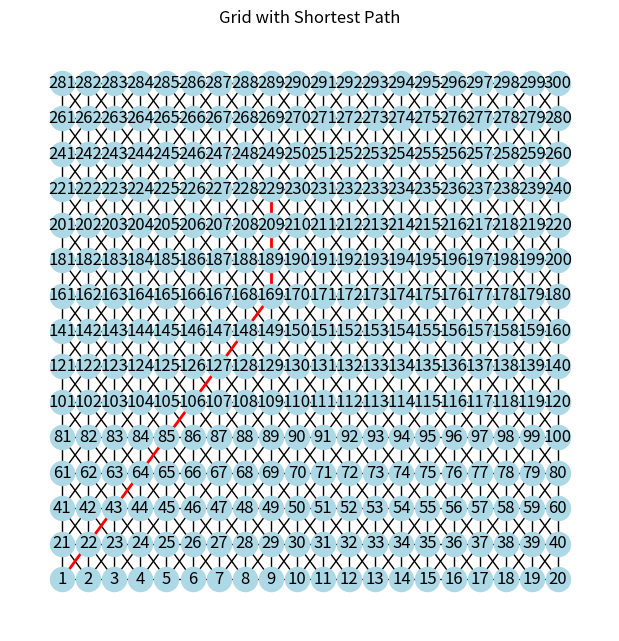

Write Python code to recreate this figure. (Note: this script raises an exception after producing the figure.)
# -*- coding: utf-8 -*-
"""
Created on Tue Jun  4 15:16:21 2024

@author: rg5749
"""
import numpy as np
import networkx as nx
import matplotlib.pyplot as plt

# Example grid (replace with your actual data)
# Define grid dimensions
width = 20
height = 15

# Create grid coordinates using np.meshgrid
x_coords = np.arange(width)
y_coords = np.arange(height)
xx, yy = np.meshgrid(x_coords, y_coords)
coords = np.vstack((xx.ravel(), yy.ravel())).T

# Create a dictionary mapping point IDs to coordinates
points = {i: tuple(coord) for i, coord in enumerate(coords, start=1)}


G = nx.Graph()

# Add nodes with coordinates
for point_id, coords in points.items():
    G.add_node(point_id, pos=coords)

# Add edges (4-connected grid example)
for point_id, coords in points.items():
    x, y = coords
    neighbors = [
        (x-1, y), (x+1, y), (x, y-1), (x, y+1)  # Neighbors to check
    ]
    for _nx_, ny in neighbors:
        neighbor_id = [pid for pid, c in points.items() if c == (_nx_, ny)]
        if neighbor_id:
            G.add_edge(point_id, neighbor_id[0])  # Add edge if neighbor exists

# Add edges (8-connected grid)
for point_id, coords in points.items():
    x, y = coords
    neighbors = [
        (x - 1, y), (x + 1, y), (x, y - 1), (x, y + 1),  # Up, down, left, right
        (x - 1, y - 1), (x + 1, y - 1), (x - 1, y + 1), (x + 1, y + 1)  # Diagonals
    ]
    for _nx_, ny in neighbors:
        neighbor_id = [pid for pid, c in points.items() if c == (_nx_, ny)]
        if neighbor_id:
            # Calculate Manhattan distance for edge weight (optional)
            weight = abs(x - _nx_) + abs(y - ny)
            G.add_edge(point_id, neighbor_id[0], weight=weight)

# Example: Find shortest path from point 1 to point 9
start_node = 1
end_node = 229
path = nx.shortest_path(G, source=start_node, target=end_node, weight='weight')
print(f"Shortest path: {path}")

# Visualize the grid and shortest path
pos = nx.get_node_attributes(G, 'pos')
plt.figure(figsize=(6, 6))
nx.draw(G, pos, with_labels=True, node_size=300, node_color='lightblue')

# Highlight the shortest path
path_edges = [(path[i], path[i+1]) for i in range(len(path) - 1)]
nx.draw_networkx_edges(G, pos, edgelist=path_edges, edge_color='red', width=2.0)

plt.title("Grid with Shortest Path")
plt.show()
# Define Jaccard similarity function
def jaccard_similarity(G1, G2):
    """Calculates Jaccard similarity between the node sets of two graphs."""
    nodes1 = set(G1.nodes())
    nodes2 = set(G2.nodes())
    intersection = len(nodes1 & nodes2)
    union = len(nodes1 | nodes2)
    return intersection / union
jaccard_sim = jaccard_similarity(G1, G2)
print(f"Jaccard Similarity (Nodes): {jaccard_sim}")
